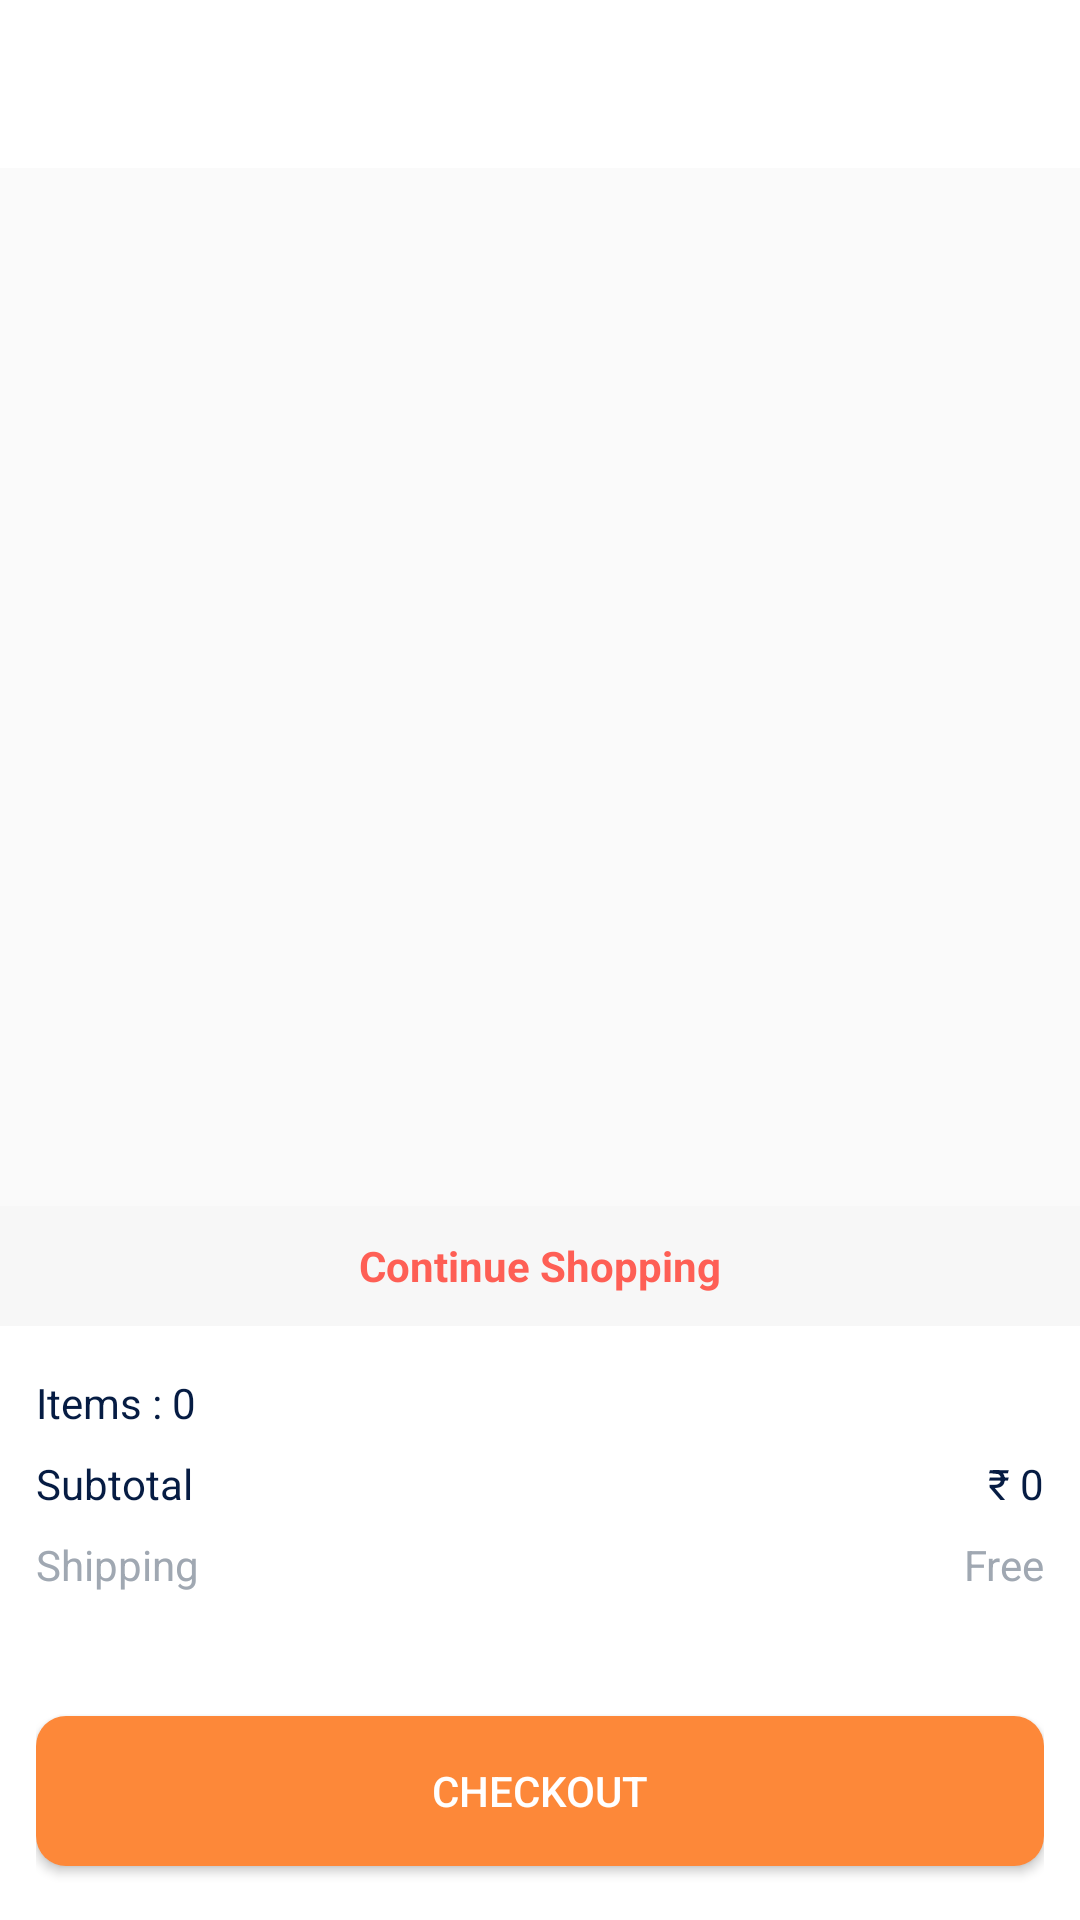

Here is an Android app screen rendered from its layout file. Give the layout XML and the strings, colors and styles it references.
<!-- AndroidManifest.xml: application theme AppTheme -->
<!-- res/layout/activity_cart.xml -->
<?xml version="1.0" encoding="utf-8"?>
<LinearLayout
    android:orientation="vertical"
    android:layout_width="match_parent"
    android:layout_height="match_parent"
    xmlns:android="http://schemas.android.com/apk/res/android">

    <include layout="@layout/toolbar" />

    <LinearLayout
        android:layout_width="match_parent"
        android:layout_height="0dp"
        android:layout_weight="3.5">

        <ListView
            android:id="@+id/list"
            android:layout_width="match_parent"
            android:layout_height="match_parent" />
    </LinearLayout>

    <RelativeLayout
        android:background="#f7f7f7"
        android:layout_width="match_parent"
        android:layout_height="40dp">

        <TextView
            android:textStyle="bold"
            android:textColor="#fe5f55"
            android:id="@+id/shoppingTV"
            android:layout_width="wrap_content"
            android:layout_height="wrap_content"
            android:text="Continue Shopping"
            android:layout_centerHorizontal="true"
            android:layout_centerVertical="true" />

    </RelativeLayout>

    <LinearLayout
        android:orientation="vertical"
        android:background="#fff"
        android:paddingLeft="12dp"
        android:paddingRight="12dp"
        android:layout_width="match_parent"
        android:layout_height="0dp"
        android:layout_weight="2.0">

        <LinearLayout
            android:orientation="vertical"
            android:layout_width="match_parent"
            android:layout_height="0dp"
            android:layout_weight="1.0">

            <TextView
                android:textColor="#061c43"
                android:id="@+id/itemTV"
                android:layout_width="wrap_content"
                android:layout_height="wrap_content"
                android:layout_marginTop="16dp"
                android:text="Items : 0" />

            <LinearLayout
                android:orientation="horizontal"
                android:background="#fff"
                android:layout_width="match_parent"
                android:layout_height="wrap_content"
                android:layout_marginTop="8dp">

                <TextView
                    android:textColor="#061c43"
                    android:id="@+id/subTotalTV"
                    android:layout_width="0dp"
                    android:layout_height="wrap_content"
                    android:text="Subtotal"
                    android:layout_weight="1.0" />

                <TextView
                    android:textColor="#061c43"
                    android:gravity="right"
                    android:id="@+id/rsTV"
                    android:layout_width="wrap_content"
                    android:layout_height="wrap_content"
                    android:text="₹ 0"
                    android:layout_weight="1.0" />

            </LinearLayout>

            <LinearLayout
                android:orientation="horizontal"
                android:background="#fff"
                android:layout_width="match_parent"
                android:layout_height="wrap_content"
                android:layout_marginTop="8dp">

                <TextView
                    android:textColor="#a0a8b2"
                    android:id="@+id/shippingTV"
                    android:layout_width="0dp"
                    android:layout_height="wrap_content"
                    android:text="Shipping"
                    android:layout_weight="1.0" />

                <TextView
                    android:textColor="#a0a8b2"
                    android:gravity="right"
                    android:id="@+id/freeTV"
                    android:layout_width="wrap_content"
                    android:layout_height="wrap_content"
                    android:text="Free"
                    android:layout_weight="1.0" />

            </LinearLayout>
        </LinearLayout>
        <LinearLayout
            android:gravity="center"
            android:layout_width="match_parent"
            android:layout_height="0dp"
            android:layout_weight="0.65">

            <Button
                android:textColor="#ffffff"
                android:id="@+id/checkoutBT"
                android:background="@drawable/backgroung_drawable"
                android:layout_width="match_parent"
                android:layout_height="50dp"
                android:layout_marginBottom="4dp"
                android:text="CHECKOUT"
                android:layout_alignParentBottom="true" />
        </LinearLayout>
    </LinearLayout>
</LinearLayout>
<!-- res/layout/toolbar.xml (included above) -->
<?xml version="1.0" encoding="utf-8"?>
<android.support.v7.widget.Toolbar
        xmlns:android="http://schemas.android.com/apk/res/android"
        xmlns:app="http://schemas.android.com/apk/res-auto"
        android:id="@+id/toolbar"
        android:layout_width="match_parent"
        android:layout_height="?attr/actionBarSize"
        android:background="@color/colorPrimary"
        android:theme="@style/customToolbar"
        app:popupTheme="@style/AppTheme">

</android.support.v7.widget.Toolbar>
<!-- resources referenced by this layout -->
<resources>
  <color name="colorPrimary">#fff</color>
  <!-- drawable backgroung_drawable (drawable) -->
  <?xml version="1.0" encoding="utf-8"?>
  <shape
      android:shape="rectangle"
      xmlns:android="http://schemas.android.com/apk/res/android">
      <solid android:color="#fd8839" />
      <corners android:radius="10dp" />
  </shape>
  <style name="AppTheme" parent="Theme.AppCompat.Light.NoActionBar">
          
          <item name="colorPrimary">@color/colorPrimary</item>
          <item name="colorPrimaryDark">@color/colorPrimaryDark</item>
          <item name="colorAccent">@color/colorAccent</item>
      </style>
  <style name="customToolbar" parent="Theme.AppCompat.NoActionBar">
          <item name="colorControlNormal">@color/colorPrimaryDark</item>
      </style>
  <color name="colorPrimaryDark">#3f443f</color>
  <color name="colorAccent">#FF4081</color>
</resources>
